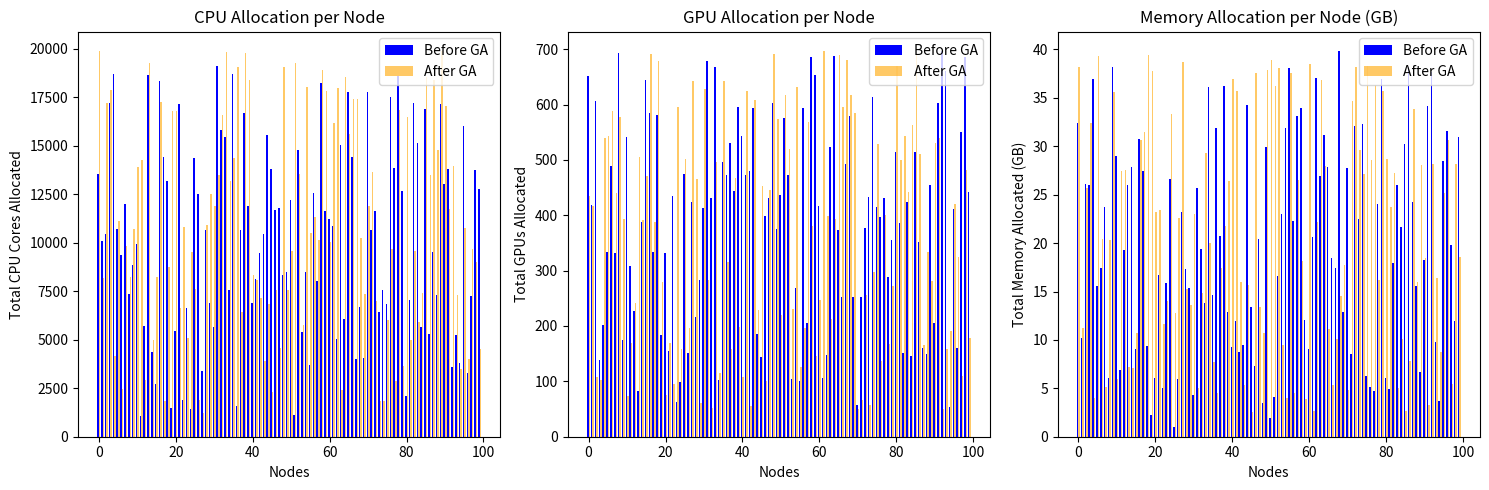

This chart was generated by the following Python code:
import numpy as np
import matplotlib.pyplot as plt

nodes = np.arange(100)  
before_ga_cpu = np.random.randint(1000, 20000, size=100)  
after_ga_cpu = np.random.randint(1000, 20000, size=100)  

before_ga_gpu = np.random.randint(50, 700, size=100)  
after_ga_gpu = np.random.randint(50, 700, size=100)  
before_ga_mem = np.random.uniform(1, 40, size=100)  
after_ga_mem = np.random.uniform(1, 40, size=100)  

# Define bar width
width = 0.4  

# Create subplots
fig, ax = plt.subplots(1, 3, figsize=(15, 5), sharex=True)

# CPU Allocation per Node
ax[0].bar(nodes - width/2, before_ga_cpu, width=width, label='Before GA', color='blue')
ax[0].bar(nodes + width/2, after_ga_cpu, width=width, alpha=0.6, label='After GA', color='orange')
ax[0].set_title("CPU Allocation per Node")
ax[0].set_xlabel("Nodes")
ax[0].set_ylabel("Total CPU Cores Allocated")
ax[0].legend()

# GPU Allocation per Node
ax[1].bar(nodes - width/2, before_ga_gpu, width=width, label='Before GA', color='blue')
ax[1].bar(nodes + width/2, after_ga_gpu, width=width, alpha=0.6, label='After GA', color='orange')
ax[1].set_title("GPU Allocation per Node")
ax[1].set_xlabel("Nodes")
ax[1].set_ylabel("Total GPUs Allocated")
ax[1].legend()

# Memory Allocation per Node
ax[2].bar(nodes - width/2, before_ga_mem, width=width, label='Before GA', color='blue')
ax[2].bar(nodes + width/2, after_ga_mem, width=width, alpha=0.6, label='After GA', color='orange')
ax[2].set_title("Memory Allocation per Node (GB)")
ax[2].set_xlabel("Nodes")
ax[2].set_ylabel("Total Memory Allocated (GB)")
ax[2].legend()

# Show the plot
plt.tight_layout()
plt.show()
